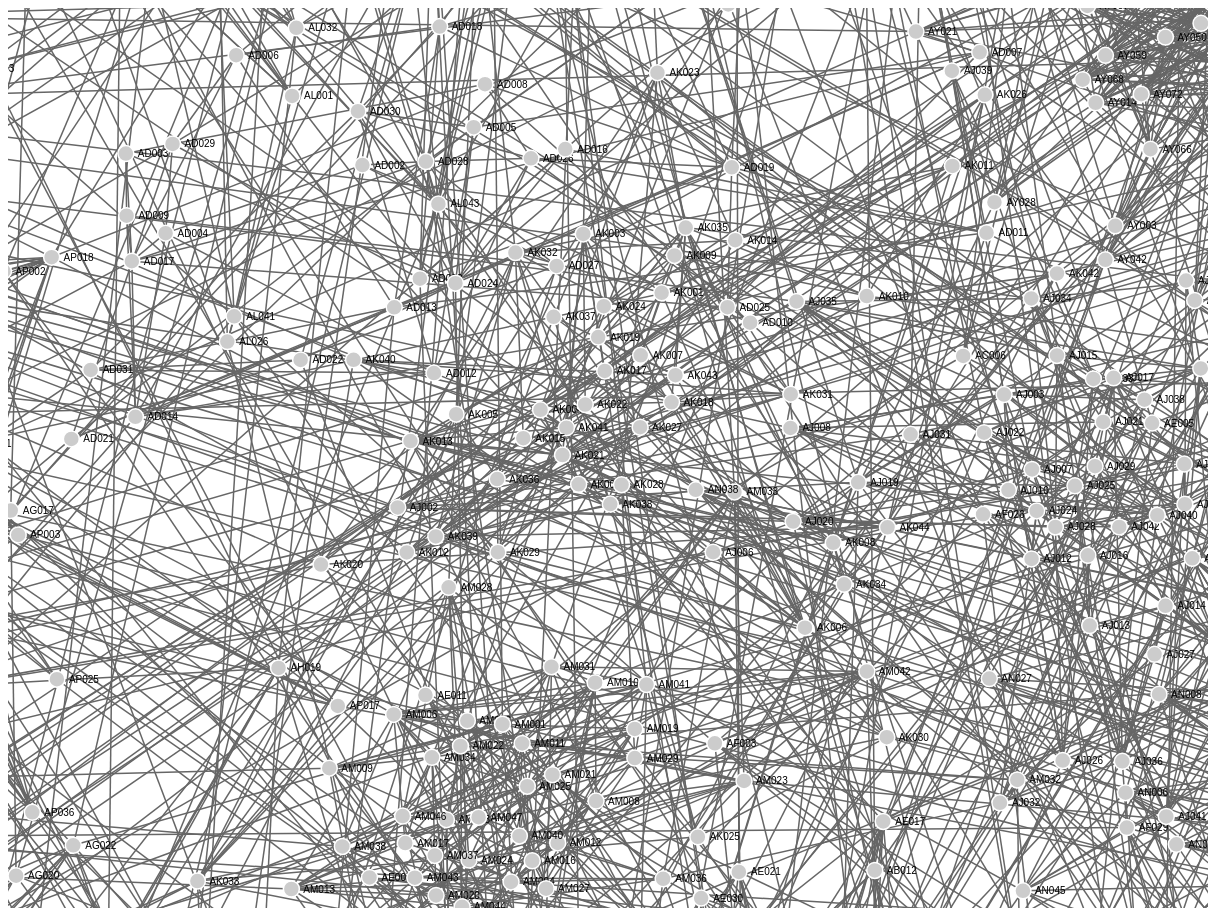
D3 v2 page, settled after 480 driven frames (8 s of simulated time); the page loaded 1 data file(s).



// http://blog.thomsonreuters.com/index.php/mobile-patent-suits-graphic-of-the-day
var links = d3.csv("edges9.csv", function(links){

  var nodes = {};

  // Compute the distinct nodes from the links.
  links.forEach(function(link) {
    link.source = nodes[link.source] || (nodes[link.source] = {name: link.source});
    link.target = nodes[link.target] || (nodes[link.target] = {name: link.target});
  });

  var width = 1200,
      height = 900,
      n=50;

  var force = d3.layout.force()
      .nodes(d3.values(nodes))
      .links(links)
      .size([width, height])
      .linkDistance(6)
      .charge(-1000)
      .on("tick", tick)
      .start();

      function redraw() {
      svg.attr("transform",
          "translate(" + d3.event.translate + ")"
          + " scale(" + d3.event.scale + ")");
    }   

  var svg = d3.select("body").append("svg")
      .attr("width", width)
      .attr("height", height).attr("height", height).call(d3.behavior.zoom().on("zoom", redraw))
        .append('g');

  var link = svg.selectAll(".link")
      .data(force.links())
    .enter().append("line")
      .attr("class", "link");


  var node_drag = d3.behavior.drag()
        .on("dragstart", dragstart)
        .on("drag", dragmove)
        .on("dragend", dragend);

    function dragstart(d, i) {
        force.stop() // stops the force auto positioning before you start dragging
    }


    function dragmove(d, i) {
        d.px += d3.event.dx;
        d.py += d3.event.dy;
        d.x += d3.event.dx;
        d.y += d3.event.dy; 
        tick(); // this is the key to make it work together with updating both px,py,x,y on d !
    }

    function dragend(d, i) {
        d.fixed = true; // of course set the node to fixed so the force doesn't include the node in its auto positioning stuff
        tick();
        //force.resume();
    }


  var node = svg.selectAll(".node")
      .data(force.nodes())
    .enter().append("g")
      .attr("class", "node")
      .call(node_drag);

  node.append("circle")
      .attr("r", 8);

  node.append("text")
      .attr("x", 12)
      .attr("dy", ".35em")
      .text(function(d) { return d.name; });

//   node.on('click', function(d) {
//   link.style('stroke-color', function(l) {
//     if (d === l.source || d === l.target)
//       return color(#FF0000);
//     else
//       return color(#666);
//     });
// });

// Set the stroke width back to normal when mouse leaves the node.
// node.on('click', function() {
//   link.style('stroke-width', 2);
// });

  function tick() {
    link
        .attr("x1", function(d) { return d.source.x; })
        .attr("y1", function(d) { return d.source.y; })
        .attr("x2", function(d) { return d.target.x; })
        .attr("y2", function(d) { return d.target.y; });

    node
        .attr("transform", function(d) { return "translate(" + d.x + "," + d.y + ")"; });
  }



});



### data: edges9.csv
source, target, value
AB001, AB003, 0.9315
AB001, AB008, 0.9855
AB001, AB010, 0.902
AB001, AB013, 0.9254
AB001, AB016, 0.9667
AB001, AB023, 0.9665
AB001, AU051, 0.9418
AB002, AB011, 0.9034
AB002, AB016, 0.9223
AB003, AB007, 0.9144
AB003, AB011, 0.9257
AB003, AB013, 0.9684
AB003, AB014, 0.9077
AB003, AB016, 0.9476
AB003, AB019, 0.9745
AB003, AB020, 0.9355
AB003, AF032, 0.9102
AB004, AB009, 0.9271
AB004, AB010, 0.9164
AB004, AB012, 0.9151
AB004, AB020, 0.9444
AB004, AB022, 0.9165
AB004, AB024, 0.9635
AB005, AB011, 0.9044
AB005, AB012, 0.969
AB006, AB012, 0.9038
AB006, AB018, 0.9281
AB006, AB020, 0.9478
AB006, AB023, 0.9689
AB006, BJ067, 0.9276
AB007, AB012, 0.9353
AB007, AB014, 0.9283
AB007, AB016, 0.9649
AB007, AB019, 0.9489
AB007, AB022, 0.9748
AB007, AB025, 0.905
AB007, AM013, 0.993
AB007, AN003, 0.9517
AB008, AB010, 0.9145
AB008, AB016, 0.9394
AB008, AB020, 0.9537
AB008, BG081, 0.9853
AB009, AB011, 0.9494
AB009, AB014, 0.9044
AB009, AB021, 0.9398
AB009, AB022, 0.9599
AB009, AS034, 0.9679
AB010, AB023, 0.9316
AB011, AB015, 0.9234
AB011, AB017, 0.9066
AB012, AB018, 0.9545
AB012, AB022, 0.9471
AB012, AT031, 0.9521
AB012, BF067, 0.9539
AB013, AB021, 0.9762
AB013, AB023, 0.9754
AB013, AK014, 0.9475
AB014, BD027, 0.9002
AB015, AB017, 0.9511
AB015, AB020, 0.9216
... 13,836 more rows